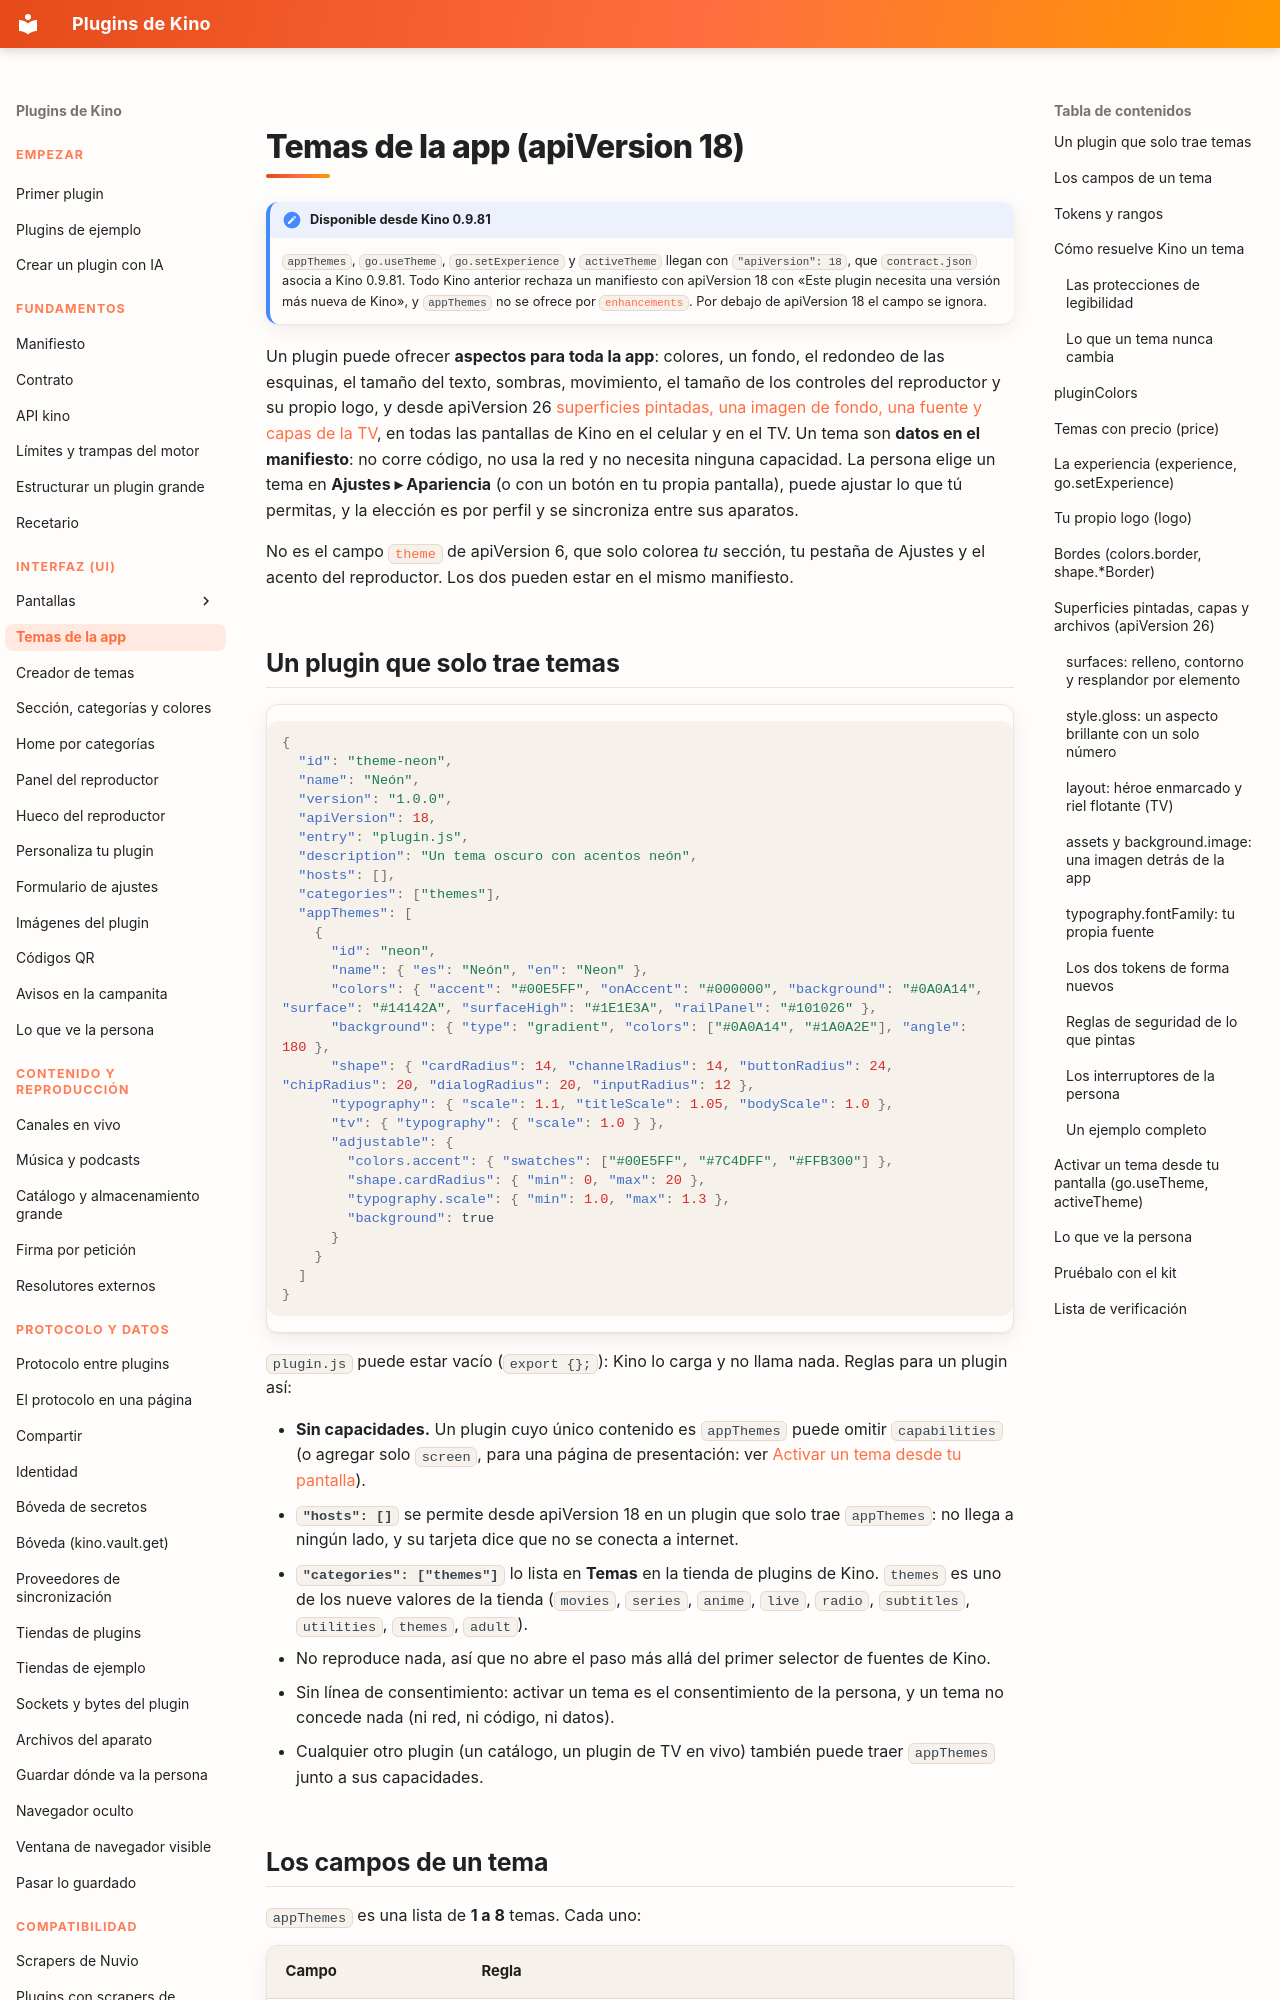

repository: kinotvapp/kino-plugins · page: themes/index.html · generator: mkdocs

# Temas de la app (apiVersion 18) { #themes }

!!! note "Disponible desde Kino 0.9.81"
    `appThemes`, `go.useTheme`, `go.setExperience` y `activeTheme` llegan con `"apiVersion": 18`, que `contract.json` asocia a
    Kino 0.9.81. Todo Kino anterior rechaza un
    manifiesto con apiVersion 18 con «Este plugin necesita una versión más nueva de Kino», y `appThemes` no se ofrece por
    [`enhancements`](enhancements.md). Por debajo de apiVersion 18 el campo se ignora.

Un plugin puede ofrecer **aspectos para toda la app**: colores, un fondo, el redondeo de las esquinas, el tamaño del texto,
sombras, movimiento, el tamaño de los controles del reproductor y su propio logo, y desde apiVersion 26 [superficies pintadas, una imagen de fondo, una fuente y capas de la TV](#level2), en todas las pantallas de Kino en el
celular y en el TV. Un tema son **datos en el manifiesto**: no corre código, no usa la red y no necesita ninguna capacidad. La
persona elige un tema en **Ajustes ▸ Apariencia** (o con un botón en tu propia pantalla), puede ajustar lo que tú permitas, y
la elección es por perfil y se sincroniza entre sus aparatos.

No es el campo [`theme`](section-theme.md#theme) de apiVersion 6, que solo colorea *tu* sección, tu pestaña de Ajustes y el
acento del reproductor. Los dos pueden estar en el mismo manifiesto.

## Un plugin que solo trae temas { #theme-only }

```json
{
  "id": "theme-neon",
  "name": "Neón",
  "version": "1.0.0",
  "apiVersion": 18,
  "entry": "plugin.js",
  "description": "Un tema oscuro con acentos neón",
  "hosts": [],
  "categories": ["themes"],
  "appThemes": [
    {
      "id": "neon",
      "name": { "es": "Neón", "en": "Neon" },
      "colors": { "accent": "#00E5FF", "onAccent": "#000000", "background": "#0A0A14", "surface": "#14142A", "surfaceHigh": "#1E1E3A", "railPanel": "#101026" },
      "background": { "type": "gradient", "colors": ["#0A0A14", "#1A0A2E"], "angle": 180 },
      "shape": { "cardRadius": 14, "channelRadius": 14, "buttonRadius": 24, "chipRadius": 20, "dialogRadius": 20, "inputRadius": 12 },
      "typography": { "scale": 1.1, "titleScale": 1.05, "bodyScale": 1.0 },
      "tv": { "typography": { "scale": 1.0 } },
      "adjustable": {
        "colors.accent": { "swatches": ["#00E5FF", "#7C4DFF", "#FFB300"] },
        "shape.cardRadius": { "min": 0, "max": 20 },
        "typography.scale": { "min": 1.0, "max": 1.3 },
        "background": true
      }
    }
  ]
}
```

`plugin.js` puede estar vacío (`export {};`): Kino lo carga y no llama nada. Reglas para un plugin así:

- **Sin capacidades.** Un plugin cuyo único contenido es `appThemes` puede omitir `capabilities` (o agregar solo `screen`, para
  una página de presentación: ver [Activar un tema desde tu pantalla](#use-theme)).
- **`"hosts": []`** se permite desde apiVersion 18 en un plugin que solo trae `appThemes`: no llega a ningún lado, y su
  tarjeta dice que no se conecta a internet.
- **`"categories": ["themes"]`** lo lista en **Temas** en la tienda de plugins de Kino. `themes` es uno de los nueve valores
  de la tienda (`movies`, `series`, `anime`, `live`, `radio`, `subtitles`, `utilities`, `themes`, `adult`).
- No reproduce nada, así que no abre el paso más allá del primer selector de fuentes de Kino.
- Sin línea de consentimiento: activar un tema es el consentimiento de la persona, y un tema no concede nada (ni red, ni
  código, ni datos).
- Cualquier otro plugin (un catálogo, un plugin de TV en vivo) también puede traer `appThemes` junto a sus capacidades.
